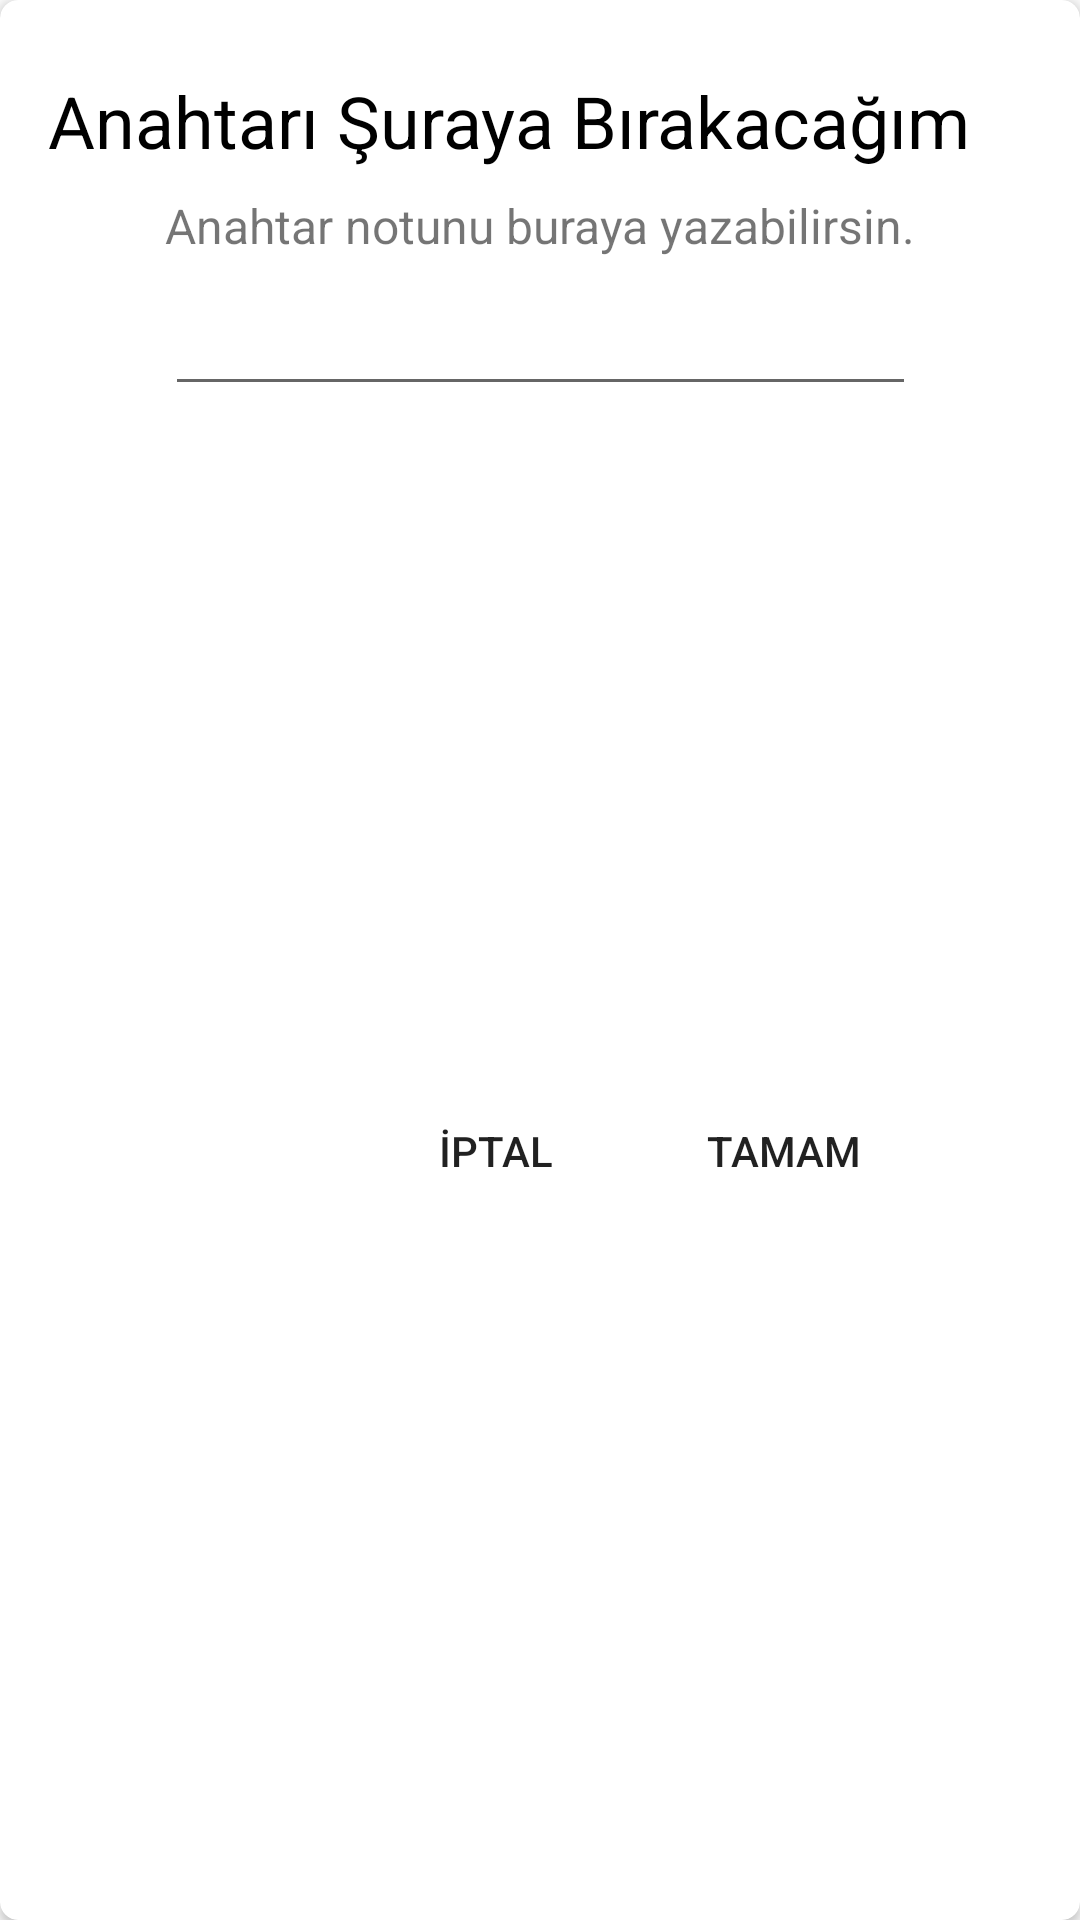

This screen was rendered from an Android layout file. Write that file and the resources it references.
<!-- AndroidManifest.xml: application theme AppTheme -->
<!-- res/layout/dialog_key_note.xml -->
<?xml version="1.0" encoding="utf-8"?>
<androidx.cardview.widget.CardView xmlns:android="http://schemas.android.com/apk/res/android"
    xmlns:app="http://schemas.android.com/apk/res-auto"
    xmlns:tools="http://schemas.android.com/tools"
    android:layout_width="wrap_content"
    android:layout_height="wrap_content"
    app:cardCornerRadius="6dp">

    <androidx.constraintlayout.widget.ConstraintLayout
        android:layout_width="match_parent"
        android:layout_height="match_parent">

        <TextView
            android:id="@+id/textView14"
            android:layout_width="0dp"
            android:layout_height="wrap_content"
            android:layout_marginStart="16dp"
            android:layout_marginTop="24dp"
            android:layout_marginEnd="16dp"
            android:text="Anahtarı Şuraya Bırakacağım"
            android:textColor="@android:color/black"
            android:textSize="24sp"
            app:layout_constraintEnd_toEndOf="parent"
            app:layout_constraintStart_toStartOf="parent"
            app:layout_constraintTop_toTopOf="parent" />

        <TextView
            android:id="@+id/textView16"
            android:layout_width="wrap_content"
            android:layout_height="wrap_content"
            android:layout_marginTop="8dp"
            android:text="Anahtar notunu buraya yazabilirsin."
            android:textSize="16sp"
            app:layout_constraintEnd_toEndOf="@+id/textView14"
            app:layout_constraintStart_toStartOf="@+id/textView14"
            app:layout_constraintTop_toBottomOf="@+id/textView14" />

        <EditText
            android:id="@+id/dialogNoteText"
            android:layout_width="0dp"
            android:layout_height="wrap_content"
            android:layout_marginTop="8dp"
            android:ems="10"
            android:inputType="textShortMessage"
            android:singleLine="true"
            app:layout_constraintEnd_toEndOf="@+id/textView16"
            app:layout_constraintStart_toStartOf="@+id/textView16"
            app:layout_constraintTop_toBottomOf="@+id/textView16" />

        <Button
            android:id="@+id/dialogOkButton"
            android:layout_width="wrap_content"
            android:layout_height="wrap_content"
            android:layout_marginTop="8dp"
            android:layout_marginBottom="16dp"
            android:background="@android:color/transparent"
            android:text="Tamam"
            app:layout_constraintBottom_toBottomOf="parent"
            app:layout_constraintEnd_toEndOf="@+id/dialogNoteText"
            app:layout_constraintTop_toBottomOf="@+id/dialogNoteText" />

        <Button
            android:id="@+id/dialogCancelButton"
            android:layout_width="wrap_content"
            android:layout_height="wrap_content"
            android:layout_marginEnd="8dp"
            android:background="@android:color/transparent"
            android:text="İptal"
            app:layout_constraintEnd_toStartOf="@+id/dialogOkButton"
            app:layout_constraintTop_toTopOf="@+id/dialogOkButton" />
    </androidx.constraintlayout.widget.ConstraintLayout>
</androidx.cardview.widget.CardView>
<!-- resources referenced by this layout -->
<resources>
  <style name="AppTheme" parent="Theme.AppCompat.Light.NoActionBar">
          
          <item name="colorPrimary">@color/colorPrimary</item>
          <item name="colorPrimaryDark">@color/colorPrimaryDark</item>
          <item name="colorAccent">@color/colorAccent</item>
          <item name="itemIconTint">@color/bottom_nav_item</item>
          <item name="itemTextColor">@android:color/black</item>
  
          <item name="android:spinnerItemStyle">@style/customSpinnerDialog</item>
      </style>
  <color name="colorPrimary">#6200EE</color>
  <color name="colorPrimaryDark">#3700B3</color>
  <color name="colorAccent">#03DAC5</color>
  <style name="customSpinnerDialog">
          <item name="android:paddingStart">8dp</item>
          <item name="android:paddingTop">8dp</item>
          <item name="android:paddingBottom">8dp</item>
          <item name="android:textColor">@android:color/black</item>
          <item name="android:textSize">18sp</item>
      </style>
</resources>
